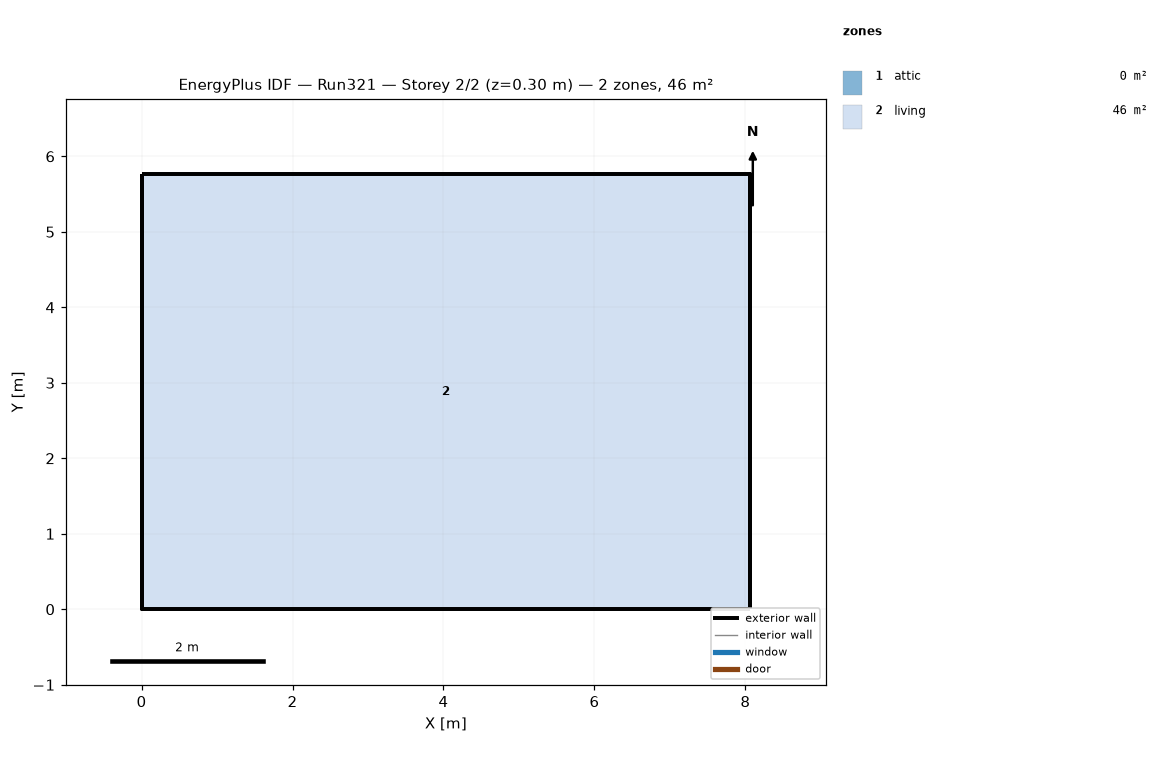
=== STOREY PLAN SPEC (per zone: floor XY polygon, exterior-wall plan segments, windows/doors) ===
zone 1: attic  (0.0 m²)
  exterior wall: (8.06, 0.00) – (8.06, 5.76) – (8.06, 2.88)  [8.6 m]
  exterior wall: (0.00, 5.76) – (0.00, 0.00) – (0.00, 2.88)  [8.6 m]
zone 2: living  (46.5 m²)
  floor: (0.00, 0.00) (0.00, 5.76) (8.06, 5.76) (8.06, 0.00)
  exterior wall: (0.00, 0.00) – (8.06, 0.00)  [8.1 m]
  exterior wall: (8.06, 0.00) – (8.06, 5.76)  [5.8 m]
  exterior wall: (8.06, 5.76) – (0.00, 5.76)  [8.1 m]
  exterior wall: (0.00, 5.76) – (0.00, 0.00)  [5.8 m]

=== DERIVED (storey summary) ===
Building: Run321
Storey: 2 of 2  (floor level z = 0.30 m)
Storey gross floor area: 46.5 m²
Zones on this storey: 2
  - attic: floor 0.0 m²; exterior wall 17.3 m (7.9 m²); WWR 0.0%
  - living: floor 46.5 m²; exterior wall 27.6 m (101.1 m²); WWR 0.0%
Zone adjacency: (none detected)